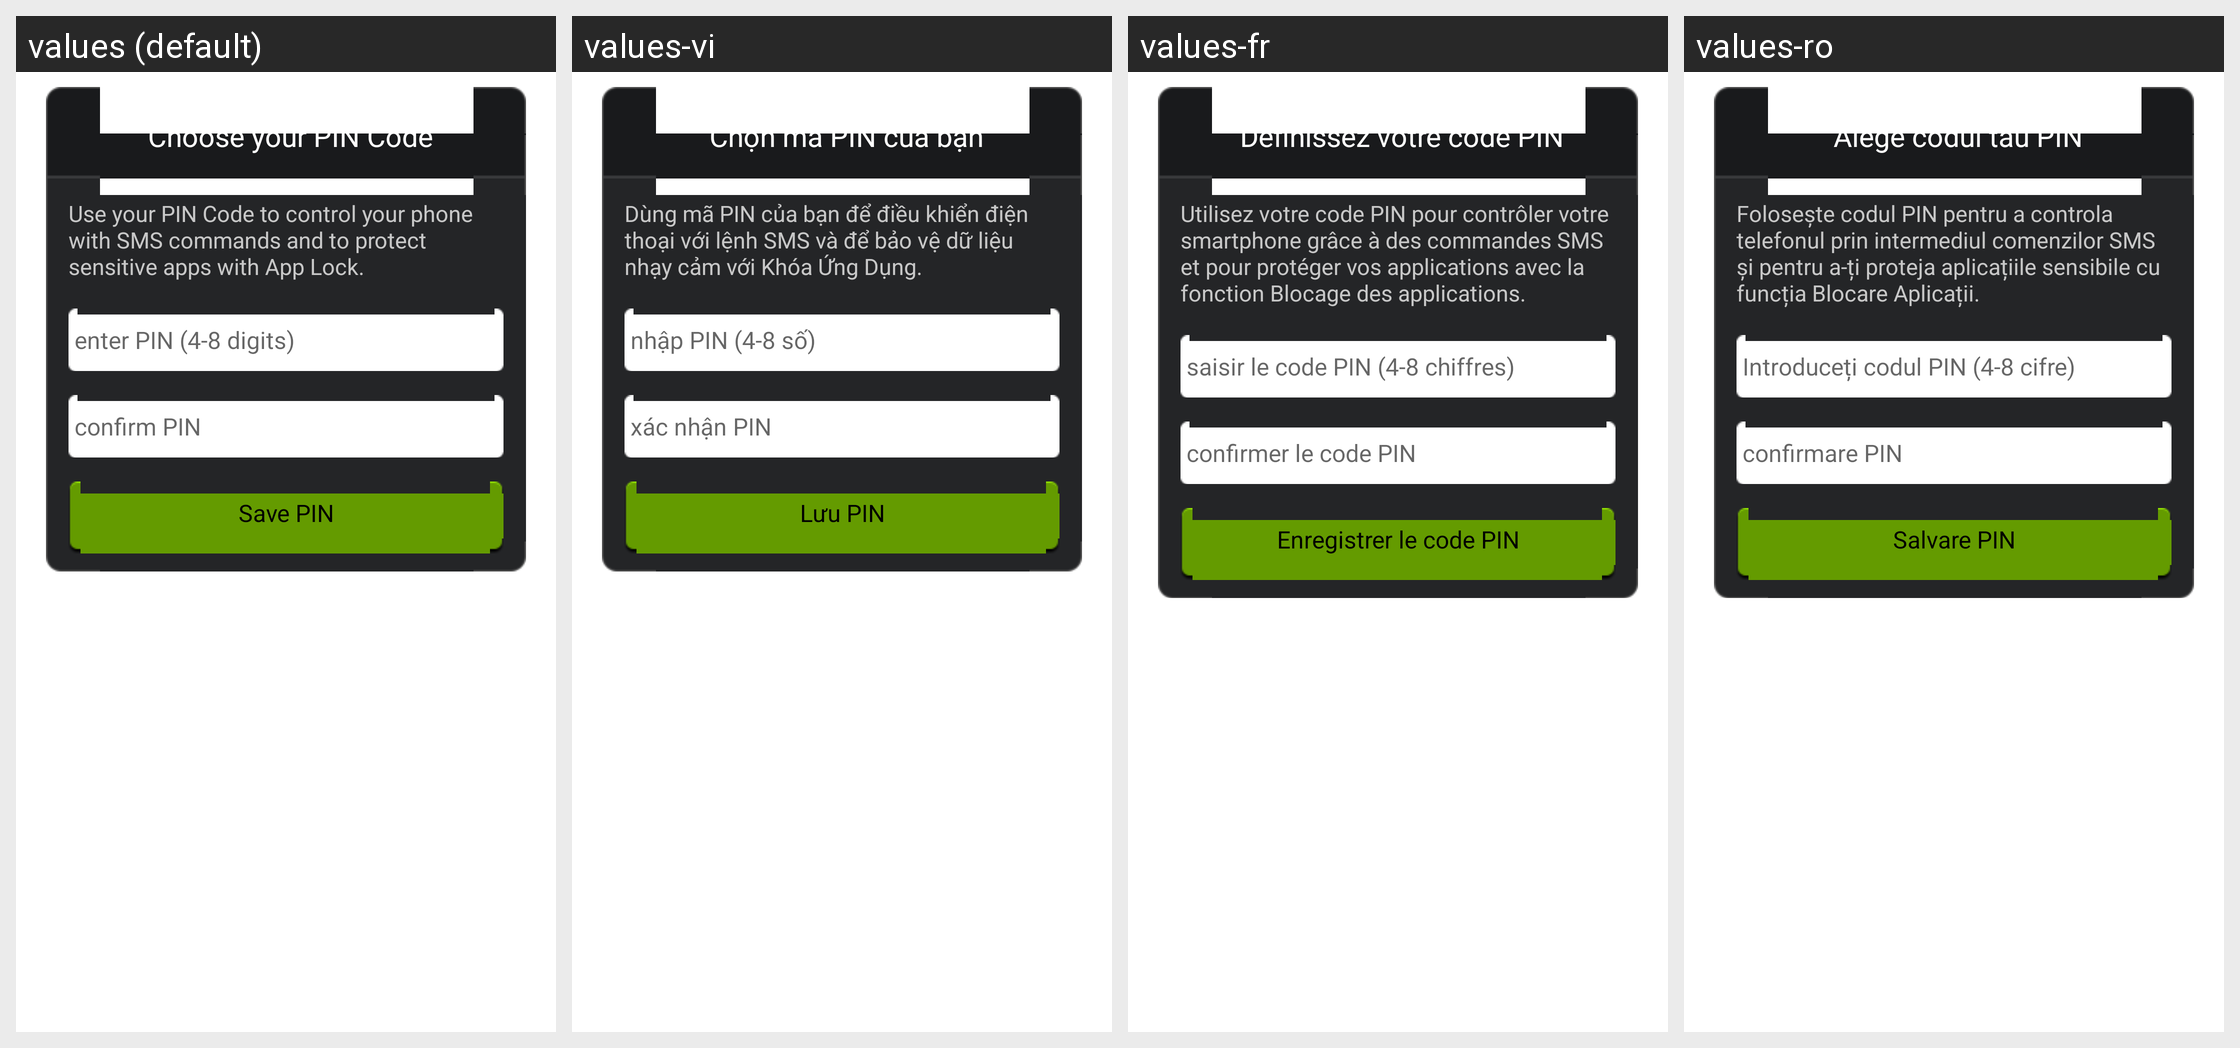

The Android screen above is rendered under several locales of the same app. Produce the string resources it draws, with the default and per-locale values.
Android screen res/layout/password_set.xml rendered under 4 locales, left to right: values (default), values-vi, values-fr, values-ro. Device: Nexus 5 (rendered at 1080×1920; each locale shown at half size, 540×960, under a caption strip naming it); theme Theme.MaterialComponents.DayNight.NoActionBar.
Other locales in the repository, not shown: values-br, values-de, values-es, values-hi, values-hu, values-it, values-iw, values-ko, values-pl, values-pt, values-pt-rBR, values-ru, values-uk.
Strings drawn on this screen, with the default value and each locale's value (text and hints the layout hard-codes, and strings that could not be matched under every locale, appear in the picture but are not listed):

set_pin_dialog_title
  values: Choose your PIN Code
  values-vi: Chọn mã PIN của bạn
  values-fr: Définissez votre code PIN
  values-ro: Alege codul tău PIN

set_pin_dialog_description
  values: Use your PIN Code to control your phone with SMS commands and to protect sensitive apps with App Lock.
  values-vi: Dùng mã PIN của bạn để điều khiển điện thoại với lệnh SMS và để bảo vệ dữ liệu nhạy cảm với Khóa Ứng Dụng.
  values-fr: Utilisez votre code PIN pour contrôler votre smartphone grâce à des commandes SMS et pour protéger vos applications avec la fonction Blocage des applications.
  values-ro: Folosește codul PIN pentru a controla telefonul prin intermediul comenzilor SMS și pentru a-ți proteja aplicațiile sensibile cu funcția Blocare Aplicații.

password_hint
  values: enter PIN (4-8 digits)
  values-vi: nhập PIN (4-8 số)
  values-fr: saisir le code PIN (4-8 chiffres)
  values-ro: Introduceți codul PIN (4-8 cifre)

password_confirm_hint
  values: confirm PIN
  values-vi: xác nhận PIN
  values-fr: confirmer le code PIN
  values-ro: confirmare PIN

password_submit_button
  values: Save PIN
  values-vi: Lưu PIN
  values-fr: Enregistrer le code PIN
  values-ro: Salvare PIN
